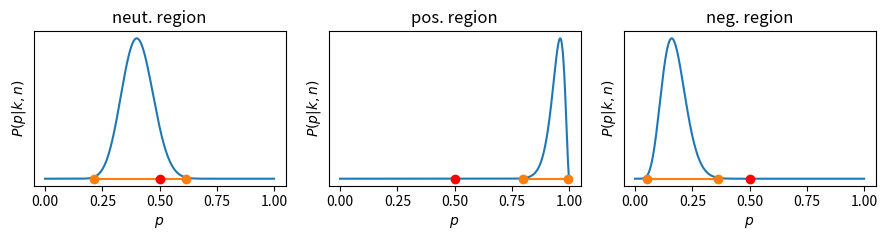

Generate this figure with matplotlib: (Note: this script raises an exception after producing the figure.)
import matplotlib as mpl
import matplotlib.pyplot as plt
import numpy as np
from scipy.stats import beta, norm

x=np.arange(0,1,.001)
data = {}
data['neut'] = [20,30]
data['pos'] = [48,2]
data['neg'] = [8,42]
percentiles = [0.001,0.999]

fig = plt.figure()
rows = 1
cols = 3
f=0
for i in data.keys():
	f+=1
	ax = fig.add_subplot(rows,cols,f)
	plt.plot(x,beta.pdf(x,data[i][0]+1,data[i][1]+1))
	q = beta.ppf(percentiles,data[i][0]+1,data[i][1]+1)
	plt.plot(q,[0,0],'o-')
	plt.plot(0.5,0,'ro')
	ax.set_xlabel('$p$')
	ax.set_ylabel('$P(p|k,n)$')
	ax.set_title(f'{i}. region')
	ax.set_yticks([])
	ax.set_xticks(np.arange(0,1.01,.25))

fig.set_size_inches([3*cols,2.5*rows])
plt.tight_layout()
fig.savefig(f'Fig/beta_cartoon.pdf')
plt.close(fig)
